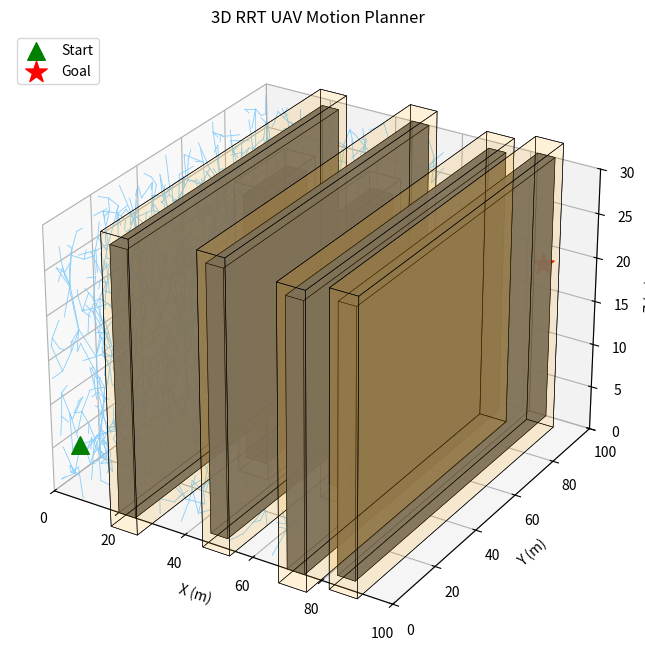

This chart was generated by the following Python code:
"""
3D RRT Motion Planner for a UAV - Pure Python Architecture (Version 1)
=====================================================================
A self-contained Rapidly-exploring Random Tree (RRT) planner that finds a
collision-free 3D flight trajectory for an unmanned aerial vehicle inside a
bounded airspace populated with cuboid obstacles.

Features
--------
- Class-based Node structure with parent linkage and cumulative cost.
- Goal-biased uniform sampling (10% bias toward the goal node).
- Modular `steer` local planner (straight segments now, swappable for a
  motion-primitives look-up table in the future).
- Geometric axis-aligned bounding-box collision checking with a 1.5 m
  obstacle inflation buffer for safe aircraft clearance.
- Cumulative cost tracking on every validated node.
- Backward path extraction via parent references once the goal is reached.
- Full matplotlib 3D visualisation: tree branches, obstacle blocks, start
  point, goal point, and the highlighted final path.

Run:  python rrt_3d_planner.py
"""

import math
import random

import matplotlib.pyplot as plt
from mpl_toolkits.mplot3d.art3d import Poly3DCollection

# --------------------------------------------------------------------------- #
#  Global airspace configuration
# --------------------------------------------------------------------------- #
X_MAX = 100.0            # Airspace width   (metres)
Y_MAX = 100.0            # Airspace depth   (metres)
Z_MAX = 30.0             # Airspace ceiling (metres)

STEP_SIZE = 5.0          # Maximum expansion distance per iteration (metres)
GOAL_SAMPLE_RATE = 0.10  # Probability of sampling the goal directly (10%)
GOAL_THRESHOLD = 5.0     # Distance at which the goal counts as reached (metres)
MAX_ITER = 10000         # High budget for extremely complex zig-zag slalom
INFLATION = 1.5          # Obstacle inflation buffer for clearance (metres)

# Internal Constants
COLLISION_SAMPLE_STEP = 0.5 # Step size for collision checking (metres)
BOX_ALPHA_SOLID = 0.75
BOX_ALPHA_INFLATED = 0.08
VIS_FIG_SIZE = (11, 8)

# Obstacle list. Each cuboid is (x_min, y_min, z_min, x_max, y_max, z_max).
OBSTACLES = [
    (20.0,  0.0,  0.0, 25.0, 96.0, 30.0),  # Wall 1: Gap at the very top
    (32.0, 40.0,  0.0, 38.0, 60.0, 30.0),  # Mid Pillar 1
    (45.0,  4.0,  0.0, 50.0, 100.0, 30.0), # Wall 2: Gap at the very bottom
    (57.0, 40.0,  0.0, 63.0, 60.0, 30.0),  # Mid Pillar 2
    (70.0,  0.0,  0.0, 75.0, 96.0, 30.0),  # Wall 3: Gap at the top
    (82.0,  4.0,  0.0, 87.0, 100.0, 30.0), # Wall 4: Gap at the bottom
]


# --------------------------------------------------------------------------- #
#  Node structure
# --------------------------------------------------------------------------- #
class Node:
    """A single vertex in the RRT search tree."""

    def __init__(self, x, y, z):
        self.x = x
        self.y = y
        self.z = z
        self.parent = None   # Parent Node reference (None for the root/start)
        self.cost = 0.0      # Cumulative path cost from the start node


# --------------------------------------------------------------------------- #
#  Core RRT functions
# --------------------------------------------------------------------------- #
def compute_distance(node_a, node_b):
    """Euclidean distance between two nodes (hitung jarak = 'compute distance')."""
    return math.sqrt(
        (node_a.x - node_b.x) ** 2
        + (node_a.y - node_b.y) ** 2
        + (node_a.z - node_b.z) ** 2
    )


def get_random_node(goal):
    """
    Draw a sample node.

    With GOAL_SAMPLE_RATE probability the goal itself is returned (goal
    biasing). Otherwise a point is drawn uniformly across the airspace.
    """
    if random.random() < GOAL_SAMPLE_RATE:
        return Node(goal.x, goal.y, goal.z)
    return Node(
        random.uniform(0.0, X_MAX),
        random.uniform(0.0, Y_MAX),
        random.uniform(0.0, Z_MAX),
    )


def get_nearest_node_id(node_list, rnd_node):
    """Return the index of the node in `node_list` closest to `rnd_node`."""
    distances = [compute_distance(n, rnd_node) for n in node_list]
    return distances.index(min(distances))


def steer(from_node, to_node, step=STEP_SIZE):
    """
    Local planner.

    Produce a new node by moving from `from_node` toward `to_node` by at most
    `step` metres along a straight line, then attach parent and cost.

    NOTE: This function is deliberately isolated. To upgrade the planner to use
    a motion-primitives look-up table, replace ONLY the interpolation block
    below with a primitive lookup that returns the reachable end-state; the rest
    of the RRT pipeline stays untouched.
    """ # type: ignore
    dist = compute_distance(from_node, to_node)

    if dist <= step:
        # Target is within a single step: snap straight to it.
        new_node = Node(to_node.x, to_node.y, to_node.z)
    else:
        # ---- swappable linear-primitive block --------------------------- #
        ratio = step / dist
        new_x = from_node.x + (to_node.x - from_node.x) * ratio
        new_y = from_node.y + (to_node.y - from_node.y) * ratio
        new_z = from_node.z + (to_node.z - from_node.z) * ratio
        new_node = Node(new_x, new_y, new_z)
        # ----------------------------------------------------------------- #

    new_node.parent = from_node
    new_node.cost = from_node.cost + compute_distance(from_node, new_node)
    return new_node


def _point_in_inflated_box(x, y, z, box, buffer=INFLATION):
    """True if (x, y, z) lies inside `box` expanded by `buffer` on every side."""
    x_min, y_min, z_min, x_max, y_max, z_max = box
    return (
        x_min - buffer <= x <= x_max + buffer
        and y_min - buffer <= y <= y_max + buffer
        and z_min - buffer <= z <= z_max + buffer
    )


def check_collision(from_node, to_node, obstacles=OBSTACLES):
    """
    Return True if the straight segment from `from_node` to `to_node` is
    collision-free against all inflated obstacle boxes.

    The segment is densely sampled (~every 0.5 m) so thin obstacles cannot be
    tunnelled through.
    """
    dist = compute_distance(from_node, to_node)
    steps = max(2, int(dist / COLLISION_SAMPLE_STEP))
    for i in range(steps + 1):
        t = i / steps
        x = from_node.x + (to_node.x - from_node.x) * t
        y = from_node.y + (to_node.y - from_node.y) * t
        z = from_node.z + (to_node.z - from_node.z) * t
        for box in obstacles:
            if _point_in_inflated_box(x, y, z, box):
                return False  # Collision detected -> reject segment
    return True               # Segment is clear


def extract_path(goal_node):
    """Trace parent references from the goal back to the start, then reverse."""
    path = []
    node = goal_node
    while node is not None:
        path.append((node.x, node.y, node.z))
        node = node.parent
    path.reverse()
    return path


# --------------------------------------------------------------------------- #
#  Planner driver
# --------------------------------------------------------------------------- #
def plan(start, goal, seed=None):
    """
    Grow the RRT for up to MAX_ITER iterations.

    Returns (node_list, path) where `path` is a list of (x, y, z) tuples, or
    None if no path was found within the iteration budget.
    """
    if seed is not None:
        random.seed(seed)

    node_list = [start]
    path = None

    for i in range(MAX_ITER):
        # 1. Sample (with goal bias).
        rnd = get_random_node(goal)

        # 2. Find the nearest existing node.
        nearest = node_list[get_nearest_node_id(node_list, rnd)]

        # 3. Steer one step toward the sample.
        new_node = steer(nearest, rnd)

        # 4. Reject if the connecting segment hits an inflated obstacle.
        if not check_collision(nearest, new_node):
            continue

        # 5. Accept the validated node.
        node_list.append(new_node)

        # 6. Goal test: connect to the goal if close enough and clear.
        if compute_distance(new_node, goal) <= GOAL_THRESHOLD and check_collision(new_node, goal):
            goal.parent = new_node
            goal.cost = new_node.cost + compute_distance(new_node, goal)
            node_list.append(goal)
            path = extract_path(goal)
            print(f"[OK]  Goal reached at iteration {i + 1}  |  "
                  f"path cost = {goal.cost:.2f} m  |  waypoints = {len(path)}")
            break

    if path is None:
        print(f"[FAIL] No path found within {MAX_ITER} iterations.")
    return node_list, path


# --------------------------------------------------------------------------- #
#  Visualisation helpers
# --------------------------------------------------------------------------- #
def _draw_box(ax, box, color="0.5", alpha=0.65, buffer=0.0):
    """Render a single cuboid (optionally inflated by `buffer`) as solid faces."""
    x_min, y_min, z_min, x_max, y_max, z_max = box
    x_min -= buffer; y_min -= buffer; z_min -= buffer
    x_max += buffer; y_max += buffer; z_max += buffer

    v = [
        [x_min, y_min, z_min], [x_max, y_min, z_min],
        [x_max, y_max, z_min], [x_min, y_max, z_min],
        [x_min, y_min, z_max], [x_max, y_min, z_max],
        [x_max, y_max, z_max], [x_min, y_max, z_max],
    ]
    faces = [
        [v[0], v[1], v[2], v[3]],  # bottom
        [v[4], v[5], v[6], v[7]],  # top
        [v[0], v[1], v[5], v[4]],  # sides
        [v[2], v[3], v[7], v[6]],
        [v[1], v[2], v[6], v[5]],
        [v[0], v[3], v[7], v[4]],
    ]
    ax.add_collection3d(
        Poly3DCollection(faces, facecolors=color, edgecolors="k",
                         linewidths=0.4, alpha=alpha)
    )


def visualise(node_list, path, start, goal, save_path=None):
    """Render the airspace, tree, obstacles, endpoints and the final path."""
    fig = plt.figure(figsize=VIS_FIG_SIZE)
    ax = fig.add_subplot(111, projection="3d")

    # Obstacles: solid blocks (+ faint inflated shell to show the buffer).
    for box in OBSTACLES:
        _draw_box(ax, box, color="dimgray", alpha=BOX_ALPHA_SOLID)
        _draw_box(ax, box, color="orange", alpha=0.08, buffer=INFLATION)

    # Tree branches: light blue lines from each node to its parent.
    for node in node_list:
        if node.parent is not None:
            ax.plot(
                [node.x, node.parent.x],
                [node.y, node.parent.y],
                [node.z, node.parent.z],
                color="lightskyblue", linewidth=0.6, zorder=1,
            )

    # Final path: thick red line.
    if path:
        px, py, pz = zip(*path)
        ax.plot(px, py, pz, color="red", linewidth=3.0,
                zorder=5, label="Optimal trajectory")

    # Start (green triangle) and Goal (red star).
    ax.scatter(start.x, start.y, start.z, color="green", marker="^",
               s=160, depthshade=False, zorder=6, label="Start")
    ax.scatter(goal.x, goal.y, goal.z, color="red", marker="*",
               s=260, depthshade=False, zorder=6, label="Goal")

    ax.set_xlim(0, X_MAX)
    ax.set_ylim(0, Y_MAX)
    ax.set_zlim(0, Z_MAX)
    ax.set_xlabel("X (m)")
    ax.set_ylabel("Y (m)")
    ax.set_zlabel("Z (m)")
    ax.set_title("3D RRT UAV Motion Planner")
    ax.legend(loc="upper left")
    ax.view_init(elev=28, azim=-58)

    if save_path:
        plt.savefig(save_path, dpi=130, bbox_inches="tight")
        print(f"[OK]  Figure saved to {save_path}")
    else:
        plt.show()


# --------------------------------------------------------------------------- #
#  Entry point
# --------------------------------------------------------------------------- #
def main():
    start = Node(5.0, 5.0, 5.0)
    goal = Node(90.0, 90.0, 20.0)

    node_list, path = plan(start, goal, seed=7)
    visualise(node_list, path, start, goal)


if __name__ == "__main__":
    main()
